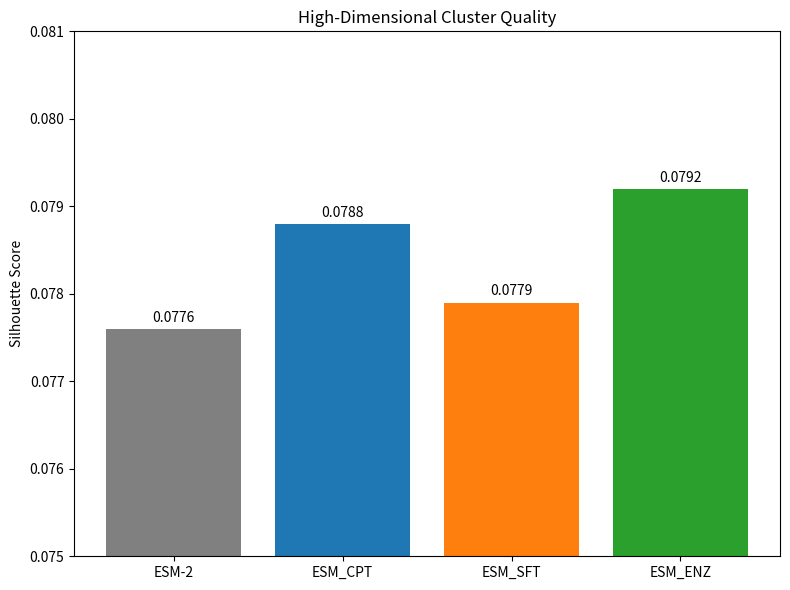

Write the Python code that produced this figure.
import matplotlib.pyplot as plt

# --- 您的数据 ---
scores = [0.0776, 0.0788, 0.0779, 0.0792]
models = ['ESM-2', 'ESM_CPT', 'ESM_SFT', 'ESM_ENZ']
colors = ['gray', '#1f77b4', '#ff7f0e', '#2ca02c']

# --- 绘图代码 ---

# 1. 创建图形和坐标轴 (推荐使用 fig, ax 方式)
fig, ax = plt.subplots(figsize=(8, 6))

# 2. 绘制条形图
bars = ax.bar(models, scores, color=colors)

# 3. 设置 Y 轴标签和标题
ax.set_ylabel('Silhouette Score')
ax.set_title('High-Dimensional Cluster Quality')

# 4. 设置 Y 轴范围 (按照您的要求放大差异)
# 这个范围非常窄，可以清晰地看到微小差异
ax.set_ylim([0.075, 0.081])

# 5. [优化] 添加数据标签
# 由于 Y 轴范围很窄，在图顶端直接显示数值非常重要
# fmt='%.4f' 确保标签显示 4 位小数，与您的数据精度一致
ax.bar_label(bars, fmt='%.4f', padding=3)

# 6. [优化] 自动调整布局
# 防止标签（例如 Y 轴标签）被截断
plt.tight_layout()

# 7. 保存图表到本地
save_filename = "silhouette_score_plot.png"
plt.savefig(save_filename)

print(f"图表已保存为: {save_filename}")

# 8. (可选) 如果您想在脚本运行时立即查看图表
# plt.show()
